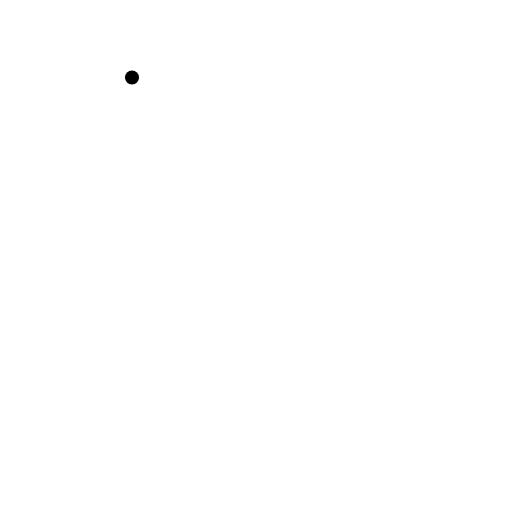
t = 0.00 s
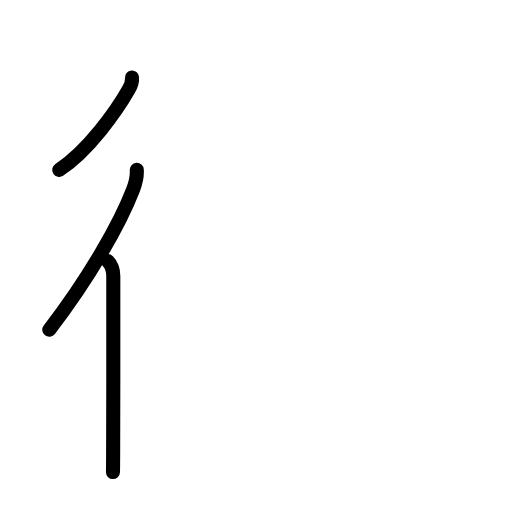
t = 2.80 s
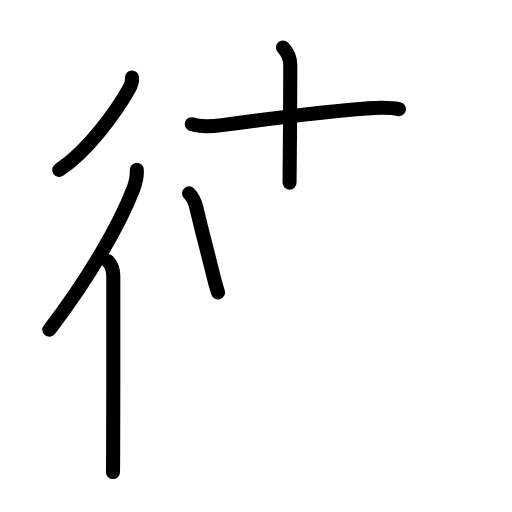
t = 5.60 s
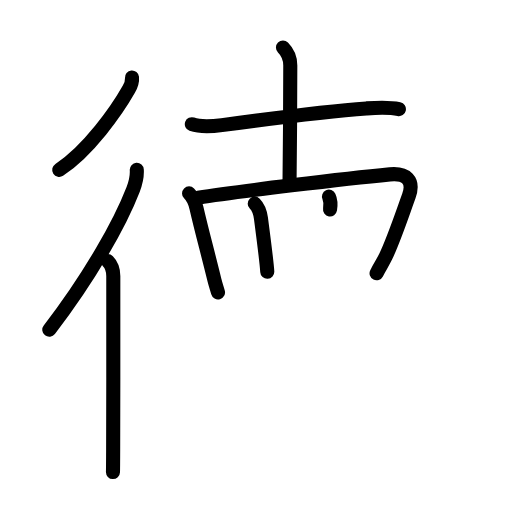
t = 8.40 s
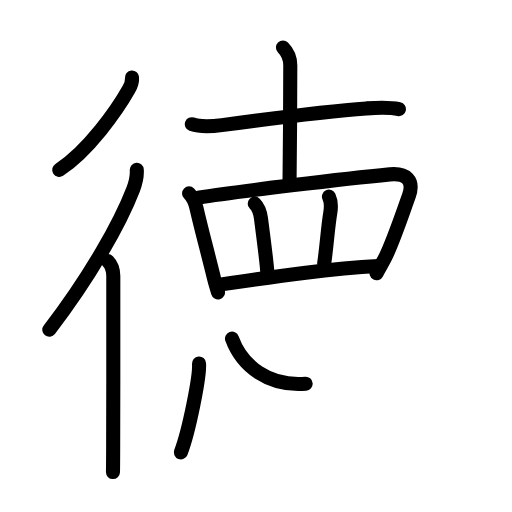
t = 11.20 s
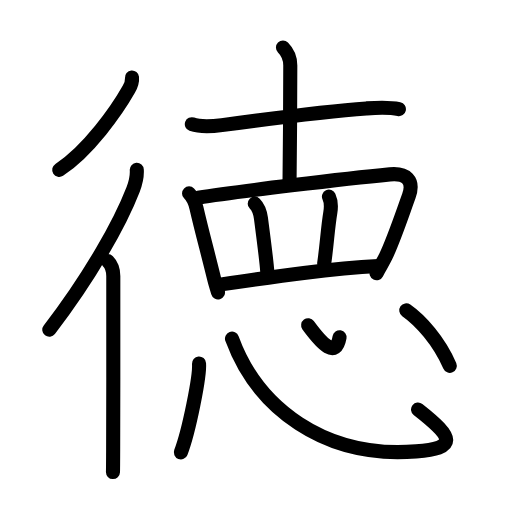
t = 14.00 s

The animated SVG that drew these frames (rendered in a browser with its animation timeline set to each time). Animation: 42 SMIL elements (animate=42); one cycle of 14.00 s.

<?xml version="1.0" encoding="UTF-8"?>
<!--
AniKanjiVG is licensed by CC-BY-SA Paul C. Sommerhoff (https://bitbucket.org/sommerhoff/anikanjivg).
AniKanjiVG uses KanjiVG which is licensed by CC-BY-SA Ulrich Apel (http://kanjivg.tagaini.net).
See also http://creativecommons.org/licenses/by-sa/3.0/
-->
<svg xmlns:kvg='http://kanjivg.tagaini.net' xmlns='http://www.w3.org/2000/svg' width='109' height='109' viewBox='0 0 109 109' style='fill:none;stroke:#000000;stroke-width:3;stroke-linecap:round;stroke-linejoin:round;' id="kvg:kanji_05fb3"><g id="kvg:05fb3" kvg:element="徳"><g id="kvg:05fb3-g1" kvg:element="彳" kvg:position="left" kvg:radical="general"><path id="kvg:05fb3-s1" kvg:type="㇒" d="M28.1,16.5c0.09,0.93-0.23,1.74-0.68,2.52c-2.48,4.38-8.61,13.14-14.81,17.14"><animate attributeName="d" begin="0.0s" dur="0.5s" from="M28.1,16.5C28.1,16.5,28.1,16.5,28.1,16.5" to="M28.1,16.5c0.09,0.93-0.23,1.74-0.68,2.52" />
<animate attributeName="d" begin="0.5s" dur="0.5s" from="M28.1,16.5c0.09,0.93-0.23,1.74-0.68,2.52c0,0,0,0,0,0,0" to="M28.1,16.5c0.09,0.93-0.23,1.74-0.68,2.52c-2.48,4.38-8.61,13.14-14.81,17.14" />
</path>
<g id="kvg:05fb3-g2" kvg:element="亻" kvg:variant="true" kvg:original="人"><path id="kvg:05fb3-s2" kvg:type="㇒" d="M29.12,36.16c0.09,1.48-0.25,2.81-0.78,4.17C25.57,47.5,19.2,58.89,10.5,70.2"><animate attributeName="d" begin="1.0s" dur="0.5s" from="M29.12,36.16C29.12,36.16,29.12,36.16,29.12,36.16" to="M29.12,36.16c0.09,1.48-0.25,2.81-0.78,4.17" />
<animate attributeName="d" begin="1.5s" dur="0.5s" from="M29.12,36.16c0.09,1.48-0.25,2.81-0.78,4.17c0,0,0,0,0,0,0" to="M29.12,36.16c0.09,1.48-0.25,2.81-0.78,4.17C25.57,47.5,19.2,58.89,10.5,70.2" />
<animate attributeName="d" begin="0s" dur="1.0s" from="M-100,-100" to="M-100,-100" />
</path>
<path id="kvg:05fb3-s3" kvg:type="㇑" d="M22.97,55.6c0.84,0.84,1.15,2.03,1.15,3.17c0,5.86,0.02,25.77-0.03,36.98c-0.01,2.45-0.02,4.17-0.04,4.75"><animate attributeName="d" begin="2.0s" dur="0.3333333333333333s" from="M22.97,55.6C22.97,55.6,22.97,55.6,22.97,55.6" to="M22.97,55.6c0.84,0.84,1.15,2.03,1.15,3.17" />
<animate attributeName="d" begin="2.3333333333333335s" dur="0.3333333333333333s" from="M22.97,55.6c0.84,0.84,1.15,2.03,1.15,3.17c0,0,0,0,0,0,0" to="M22.97,55.6c0.84,0.84,1.15,2.03,1.15,3.17c0,5.86,0.02,25.77-0.03,36.98" />
<animate attributeName="d" begin="2.6666666666666665s" dur="0.3333333333333333s" from="M22.97,55.6c0.84,0.84,1.15,2.03,1.15,3.17c0,5.86,0.02,25.77-0.03,36.98c0,0,0,0,0,0,0" to="M22.97,55.6c0.84,0.84,1.15,2.03,1.15,3.17c0,5.86,0.02,25.77-0.03,36.98c-0.01,2.45-0.02,4.17-0.04,4.75" />
<animate attributeName="d" begin="0s" dur="2.0s" from="M-100,-100" to="M-100,-100" />
</path>
</g>
</g>
<g id="kvg:05fb3-g3" kvg:position="right"><g id="kvg:05fb3-g4" kvg:phon="直T"><g id="kvg:05fb3-g5" kvg:element="十"><path id="kvg:05fb3-s4" kvg:type="㇐" d="M40.84,26.44c1.87,0.67,4.46,0.46,6.4,0.2c8.32-1.14,22.38-2.99,30.76-3.56c2.31-0.16,4.64-0.33,6.92,0.16"><animate attributeName="d" begin="3.0s" dur="0.3333333333333333s" from="M40.84,26.44C40.84,26.44,40.84,26.44,40.84,26.44" to="M40.84,26.44c1.87,0.67,4.46,0.46,6.4,0.2" />
<animate attributeName="d" begin="3.3333333333333335s" dur="0.3333333333333333s" from="M40.84,26.44c1.87,0.67,4.46,0.46,6.4,0.2c0,0,0,0,0,0,0" to="M40.84,26.44c1.87,0.67,4.46,0.46,6.4,0.2c8.32-1.14,22.38-2.99,30.76-3.56" />
<animate attributeName="d" begin="3.6666666666666665s" dur="0.3333333333333333s" from="M40.84,26.44c1.87,0.67,4.46,0.46,6.4,0.2c8.32-1.14,22.38-2.99,30.76-3.56c0,0,0,0,0,0,0" to="M40.84,26.44c1.87,0.67,4.46,0.46,6.4,0.2c8.32-1.14,22.38-2.99,30.76-3.56c2.31-0.16,4.64-0.33,6.92,0.16" />
<animate attributeName="d" begin="0s" dur="3.0s" from="M-100,-100" to="M-100,-100" />
</path>
<path id="kvg:05fb3-s5" kvg:type="㇑a" d="M60.24,10.13c0.88,0.88,1.56,2.37,1.56,3.8c0,0.75-0.06,20.27-0.16,24.95"><animate attributeName="d" begin="4.0s" dur="0.5s" from="M60.24,10.13C60.24,10.13,60.24,10.13,60.24,10.13" to="M60.24,10.13c0.88,0.88,1.56,2.37,1.56,3.8" />
<animate attributeName="d" begin="4.5s" dur="0.5s" from="M60.24,10.13c0.88,0.88,1.56,2.37,1.56,3.8c0,0,0,0,0,0,0" to="M60.24,10.13c0.88,0.88,1.56,2.37,1.56,3.8c0,0.75-0.06,20.27-0.16,24.95" />
<animate attributeName="d" begin="0s" dur="4.0s" from="M-100,-100" to="M-100,-100" />
</path>
</g>
<g id="kvg:05fb3-g6" kvg:element="罒" kvg:variant="true" kvg:original="网"><path id="kvg:05fb3-s6" kvg:type="㇑" d="M40.25,41.17c0.85,0.85,1.25,1.71,1.58,3.12c1.23,5.32,2.17,8.59,3.84,15.41c0.2,0.81,0.48,1.65,0.74,2.55"><animate attributeName="d" begin="5.0s" dur="0.3333333333333333s" from="M40.25,41.17C40.25,41.17,40.25,41.17,40.25,41.17" to="M40.25,41.17c0.85,0.85,1.25,1.71,1.58,3.12" />
<animate attributeName="d" begin="5.333333333333333s" dur="0.3333333333333333s" from="M40.25,41.17c0.85,0.85,1.25,1.71,1.58,3.12c0,0,0,0,0,0,0" to="M40.25,41.17c0.85,0.85,1.25,1.71,1.58,3.12c1.23,5.32,2.17,8.59,3.84,15.41" />
<animate attributeName="d" begin="5.666666666666667s" dur="0.3333333333333333s" from="M40.25,41.17c0.85,0.85,1.25,1.71,1.58,3.12c1.23,5.32,2.17,8.59,3.84,15.41c0,0,0,0,0,0,0" to="M40.25,41.17c0.85,0.85,1.25,1.71,1.58,3.12c1.23,5.32,2.17,8.59,3.84,15.41c0.2,0.81,0.48,1.65,0.74,2.55" />
<animate attributeName="d" begin="0s" dur="5.0s" from="M-100,-100" to="M-100,-100" />
</path>
<path id="kvg:05fb3-s7" kvg:type="㇕a" d="M42.21,42.1c7.69-1.27,31.74-4.12,40.79-4.98c3.41-0.33,5.26,1.23,4.03,4.64c-1.45,4-3.22,9.33-4.89,12.8c-0.68,1.43-1.26,2.18-1.97,3.62"><animate attributeName="d" begin="6.0s" dur="0.25s" from="M42.21,42.1C42.21,42.1,42.21,42.1,42.21,42.1" to="M42.21,42.1c7.69-1.27,31.74-4.12,40.79-4.98" />
<animate attributeName="d" begin="6.25s" dur="0.25s" from="M42.21,42.1c7.69-1.27,31.74-4.12,40.79-4.98c0,0,0,0,0,0,0" to="M42.21,42.1c7.69-1.27,31.74-4.12,40.79-4.98c3.41-0.33,5.26,1.23,4.03,4.64" />
<animate attributeName="d" begin="6.5s" dur="0.25s" from="M42.21,42.1c7.69-1.27,31.74-4.12,40.79-4.98c3.41-0.33,5.26,1.23,4.03,4.64c0,0,0,0,0,0,0" to="M42.21,42.1c7.69-1.27,31.74-4.12,40.79-4.98c3.41-0.33,5.26,1.23,4.03,4.64c-1.45,4-3.22,9.33-4.89,12.8" />
<animate attributeName="d" begin="6.75s" dur="0.25s" from="M42.21,42.1c7.69-1.27,31.74-4.12,40.79-4.98c3.41-0.33,5.26,1.23,4.03,4.64c-1.45,4-3.22,9.33-4.89,12.8c0,0,0,0,0,0,0" to="M42.21,42.1c7.69-1.27,31.74-4.12,40.79-4.98c3.41-0.33,5.26,1.23,4.03,4.64c-1.45,4-3.22,9.33-4.89,12.8c-0.68,1.43-1.26,2.18-1.97,3.62" />
<animate attributeName="d" begin="0s" dur="6.0s" from="M-100,-100" to="M-100,-100" />
</path>
<path id="kvg:05fb3-s8" kvg:type="㇑a" d="M54.23,43.35c0.77,0.77,1.14,1.78,1.32,3.09c0.58,4.41,1.24,9.49,1.35,11.42"><animate attributeName="d" begin="7.0s" dur="0.5s" from="M54.23,43.35C54.23,43.35,54.23,43.35,54.23,43.35" to="M54.23,43.35c0.77,0.77,1.14,1.78,1.32,3.09" />
<animate attributeName="d" begin="7.5s" dur="0.5s" from="M54.23,43.35c0.77,0.77,1.14,1.78,1.32,3.09c0,0,0,0,0,0,0" to="M54.23,43.35c0.77,0.77,1.14,1.78,1.32,3.09c0.58,4.41,1.24,9.49,1.35,11.42" />
<animate attributeName="d" begin="0s" dur="7.0s" from="M-100,-100" to="M-100,-100" />
</path>
<path id="kvg:05fb3-s9" kvg:type="㇑a" d="M70.03,41.85c0.47,1.02,0.53,1.98,0.29,3.42c-0.57,3.48-0.7,6.6-1.3,10.79"><animate attributeName="d" begin="8.0s" dur="0.5s" from="M70.03,41.85C70.03,41.85,70.03,41.85,70.03,41.85" to="M70.03,41.85c0.47,1.02,0.53,1.98,0.29,3.42" />
<animate attributeName="d" begin="8.5s" dur="0.5s" from="M70.03,41.85c0.47,1.02,0.53,1.98,0.29,3.42c0,0,0,0,0,0,0" to="M70.03,41.85c0.47,1.02,0.53,1.98,0.29,3.42c-0.57,3.48-0.7,6.6-1.3,10.79" />
<animate attributeName="d" begin="0s" dur="8.0s" from="M-100,-100" to="M-100,-100" />
</path>
<path id="kvg:05fb3-s10" kvg:type="㇐a" d="M47.15,60.54c12.22-1.79,23.35-3.42,33.39-3.92"><animate attributeName="d" begin="9.0s" dur="1.0s" from="M47.15,60.54C47.15,60.54,47.15,60.54,47.15,60.54" to="M47.15,60.54c12.22-1.79,23.35-3.42,33.39-3.92" />
<animate attributeName="d" begin="0s" dur="9.0s" from="M-100,-100" to="M-100,-100" />
</path>
</g>
</g>
<g id="kvg:05fb3-g7" kvg:element="心"><path id="kvg:05fb3-s11" kvg:type="㇔" d="M42.37,77.38c0.22,2.67-2.15,14.46-3.87,18.92"><animate attributeName="d" begin="10.0s" dur="1.0s" from="M42.37,77.38C42.37,77.38,42.37,77.38,42.37,77.38" to="M42.37,77.38c0.22,2.67-2.15,14.46-3.87,18.92" />
<animate attributeName="d" begin="0s" dur="10.0s" from="M-100,-100" to="M-100,-100" />
</path>
<path id="kvg:05fb3-s12" kvg:type="㇟b" d="M49.39,72.1c5.36,14.65,19.58,25.61,39.2,23.99c8.66-0.71,8.28-2.71,0.4-8.91"><animate attributeName="d" begin="11.0s" dur="0.5s" from="M49.39,72.1C49.39,72.1,49.39,72.1,49.39,72.1" to="M49.39,72.1c5.36,14.65,19.58,25.61,39.2,23.99" />
<animate attributeName="d" begin="11.5s" dur="0.5s" from="M49.39,72.1c5.36,14.65,19.58,25.61,39.2,23.99c0,0,0,0,0,0,0" to="M49.39,72.1c5.36,14.65,19.58,25.61,39.2,23.99c8.66-0.71,8.28-2.71,0.4-8.91" />
<animate attributeName="d" begin="0s" dur="11.0s" from="M-100,-100" to="M-100,-100" />
</path>
<path id="kvg:05fb3-s13" kvg:type="㇔a" d="M65.6,69.25c3.03,4.12,5.9,7.12,6.69,2.55"><animate attributeName="d" begin="12.0s" dur="1.0s" from="M65.6,69.25C65.6,69.25,65.6,69.25,65.6,69.25" to="M65.6,69.25c3.03,4.12,5.9,7.12,6.69,2.55" />
<animate attributeName="d" begin="0s" dur="12.0s" from="M-100,-100" to="M-100,-100" />
</path>
<path id="kvg:05fb3-s14" kvg:type="㇔" d="M86.49,66.07c3.03,2.11,7.01,6.55,9.26,11.81"><animate attributeName="d" begin="13.0s" dur="1.0s" from="M86.49,66.07C86.49,66.07,86.49,66.07,86.49,66.07" to="M86.49,66.07c3.03,2.11,7.01,6.55,9.26,11.81" />
<animate attributeName="d" begin="0s" dur="13.0s" from="M-100,-100" to="M-100,-100" />
</path>
</g>
</g>
</g>
</svg>
